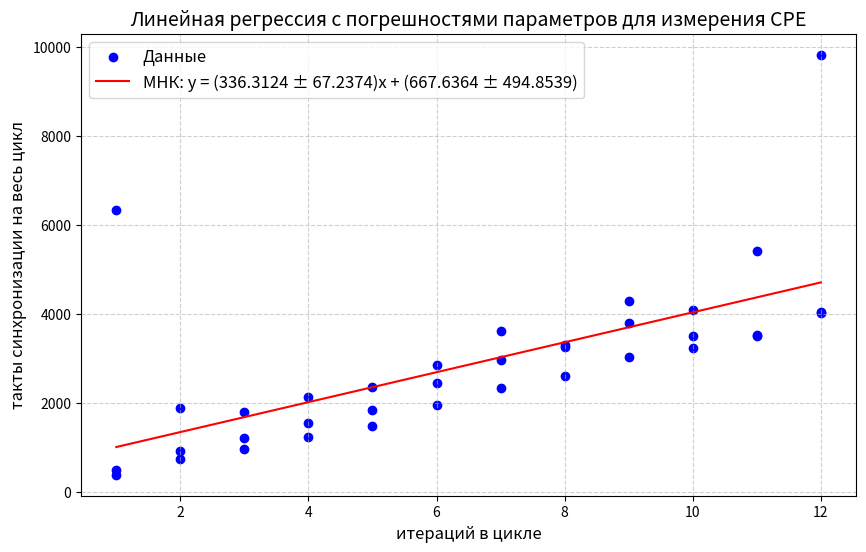

The script that saved this image:
import numpy as np
import matplotlib.pyplot as plt
from scipy import stats

def linear_regression_with_errors(x, y):
	"""
	Вычисляет параметры прямой (a, b), их погрешности и коэффициент детерминации R².
	Возвращает:
		a, b - параметры прямой,
		a_err, b_err - стандартные погрешности параметров,
		r_squared - коэффициент детерминации,
		equation - строку с уравнением.
	"""
	n = len(x)

	# Вычисляем основные суммы
	sum_x = np.sum(x)
	sum_y = np.sum(y)
	sum_xy = np.sum(x * y)
	sum_x2 = np.sum(x ** 2)
	sum_y2 = np.sum(y ** 2)

	# Коэффициенты МНК
	a = (n * sum_xy - sum_x * sum_y) / (n * sum_x2 - sum_x ** 2)
	b = (sum_y - a * sum_x) / n

	# Предсказанные значения y
	y_pred = a * x + b

	# Остатки (разница между реальными и предсказанными y)
	residuals = y - y_pred

	# Среднеквадратичная ошибка (стандартное отклонение остатков)
	sigma = np.sqrt(np.sum(residuals ** 2) / (n - 2))

	# Погрешности параметров
	x_mean = np.mean(x)
	S_xx = np.sum((x - x_mean) ** 2)

	a_err = sigma / np.sqrt(S_xx)
	b_err = sigma * np.sqrt(1 / n + x_mean ** 2 / S_xx)

	# Коэффициент детерминации R²
	ss_total = np.sum((y - np.mean(y)) ** 2)
	ss_residual = np.sum(residuals ** 2)
	r_squared = 1 - (ss_residual / ss_total)

	equation = f"y = ({a:.4f} ± {a_err:.4f})x + ({b:.4f} ± {b_err:.4f})"

	return a, b, a_err, b_err, r_squared, equation

def plot_regression(x, y):
	"""
	Строит график точек, линию регрессии и выводит статистику.
	"""
	# Вычисляем параметры регрессии
	a, b, a_err, b_err, r_squared, equation = linear_regression_with_errors(x, y)

	# Создаём график
	plt.figure(figsize=(10, 6))
	plt.scatter(x, y, color='blue', label='Данные')

	# Линия регрессии
	x_fit = np.linspace(min(x), max(x), 100)
	y_fit = a * x_fit + b
	plt.plot(x_fit, y_fit, color='red', label=f'МНК: {equation}')

	# Настройки графика
	plt.xlabel('итераций в цикле', fontsize=12)
	plt.ylabel('такты синхронизации на весь цикл', fontsize=12)
	plt.title('Линейная регрессия с погрешностями параметров для измерения CPE', fontsize=14)
	plt.legend(fontsize=12)
	plt.grid(True, linestyle='--', alpha=0.6)

	# Вывод статистики в консоль
	print("Результаты регрессии:")
	print(f"Угловой коэффициент (a) = {a:.4f} ± {a_err:.4f}")
	print(f"Смещение (b) = {b:.4f} ± {b_err:.4f}")
	print(f"Коэффициент детерминации R² = {r_squared:.4f}")
	print(f"Уравнение: {equation}")
	plt.savefig('plot_cpe.png')
	#plt.show()


# Пример использования
# Пример данных (замените на свои)
x = np.array([      1,       2,       3,       4,       5,       6,       7,       8,       9,      10,      11,      12,       1,       2,       3,       4,       5,       6,       7,       8,       9,      10,      11,      12,       1,       2,       3,       4,       5,       6,       7,       8,       9,      10,      11,      12, ])
y = np.array([   6332,    1876,    1784,    2134,    2346,    2848,    3616,    3302,    4280,    4076,    5404,    9820,     486,     910,    1212,    1544,    1840,    2432,    2966,    3256,    3796,    3494,    3496,    4038,     382,     726,     966,    1226,    1476,    1952,    2338,    2596,    3022,    3222,    3518,    4020, ])

plot_regression(x, y)
